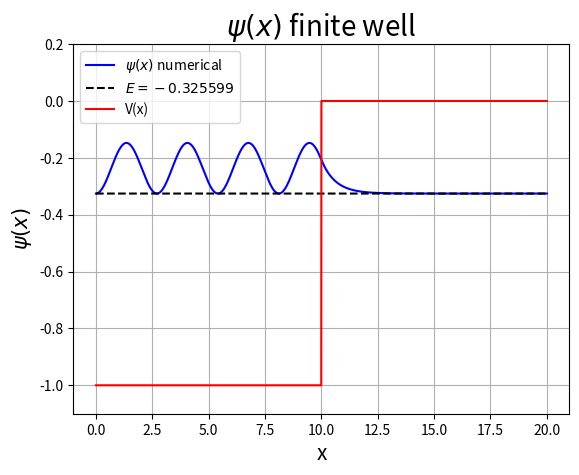

Generate this figure with matplotlib:
"""
Code to solve schrodinger equation for finite well via im shooting method.
"""
import time
import numpy as np
import scipy.integrate as si
import matplotlib.pyplot as plt


def V(x, x0, V0, l):
    '''
    potential
    
    Parameters
    ----------
    x : float
        position
    x0 : float
        position of well
    V0 : float
        value of well
    l : float
        angular momentum
    
    Returns
    -------
    potential of system
    '''
    V = 0
    if x > x0 or x == 0:
        V = 0
    elif x < x0:
        V = V0
  
    return V - 2*l*(l+1)/x**2


def F(x, E, x0, V0, l) :
    '''
    Function f in u'' + f*u = 0
    
    Parameters
    ----------
    x : float
        position
    E : float
        energy of the system
    x0 : float
        position of well
    V0 : float
        value of well
    l : float
        angular momentum
    
    Returns
    -------
    value of function
    '''
    
    f = 2*(V(x, x0, V0, l) - E)
    
    return f


def Numerov(num_steps, xi, xf, init_f, init_b, f, args=()):
    '''
    Integrator with Numerov method modified for shooting.
    The integration is compute foward and backward and
    then we impose the continuity of fanction and compute
    the jump of the first derivative.
    The match of the two solution, inward and outward
    is done in the classical turning point.

    Parameters
    ----------
    num_steps : int
        number of point of solution
    xi : float
        lower bound of integration
    xf : float
        upper bound of integration
    init_f : 1darray
        array of initial condition for foward integration
    init_b : 1darray
        array of initial condition for backward integration
    f : callable
        function to integrate, must accept vectorial input
    args : tuple, optional
        extra arguments to pass to f

    Return
    ------
    x : 1darray
        position
    y : 1darray
        solution of equation
    jump : float
        jump of derivative
    '''
    
    dx = (xf - xi)/num_steps     # integration step

    y = np.zeros(num_steps + 1)  # array of solution

    y[0],  y[1]  = init_f        # initial condition for foward integration
    y[-1], y[-2] = init_b        # initial condition for backward integration
    
    x     = np.array([xi + i*dx for i in range(num_steps + 1)])  # array of posizion
    fact  = np.array([dx**2 / 12 * f(z, *args) for z in x])
    index = 0
    for i in range(num_steps):
        if fact[i] != np.copysign(fact[i], fact[i+1]):           # search of classical turning point
            index = i # index of classical turning point
    
    fact = 1 - fact  # usefull quantity in integration
    
    for i in range(1, index): # foward integration
        num = (12 - 10*fact[i])*y[i] - fact[i - 1]*y[i - 1]
        den = fact[i + 1]
        y[i + 1] = num/den
    
    y_m = y[index]
    
    for i in range(num_steps - 1, index, -1): # backward integration
        num = (12 - 10*fact[i])*y[i] - fact[i + 1] * y[i + 1]
        den = fact[i - 1]
        y[i - 1] = num/den
    
    y_m /= y[index]   # scaling factor for continuity of function
    
    for i in range(index, num_steps + 1):
        y[i] *= y_m   # impose continuiti
    
    y = y/np.sqrt(si.simpson(np.square(y), x=x)) # normalization of function
    
    jump = (y[index + 1] + y[index - 1] - (14 - 12*fact[i]) * y[index]) / dx
    jump = jump * y[index] # jump of first derivative

    return x, y, jump


def shooting(num_steps, x_min, x_max, init_guess, step, tol, f, args=()):
    '''
    Shooting algorithm for finding eigenvalue and psi
    via bisection method
    
    Parameters
    ----------
    num_steps : int
        number of point of solution
    x_min : float
        lower bound of integration
    x_max : float
        upper bound of integration
    init_guess : float
        initial guess for energy
    step : float
        step for searching of second bound
    tol : float
        tollerance for bisection
    f : callable
        function to integrate, must accept vectorial input
    args : tuple, optional
        extra arguments to pass to f

    Return
    ------
    xm : 1darray
        position
    ym : 1darray
        solution of equation
    Em : float
        eigenvalue
    jumpm : float
        jump of derivative
    '''
    
    dx = (x_max - x_min)/num_steps
    E1 = init_guess
    # iniitial condition
    init_f = np.array([0, dx])
    init_b = np.array([np.exp(E1*x_max), np.exp(E1*(num_steps-1)*dx)])
    
    # first biund
    x1, y1, jump1 = Numerov(num_steps, x_min, x_max, init_f, init_b, f, args=(E1, *args))
    print(f'bound_1 : jump = {jump1:.5f}, ene = {E1:.5f}')
    #second bound
    while True:
        E2 = E1 + step
        x2, y2, jump2 = Numerov(num_steps, x_min, x_max, init_f, init_b, f, args=(E2, *args))

        if (jump1 * jump2) < 0.0:
            break
        jump1 = jump2
        E1 = E2
    print(f'bound_2 : jump = {jump2:.5f}, ene = {E2:.5f}')
    
    # bisection
    while True:
        
        Em = (E1 + E2)/2.0     
        xm, ym, jumpm = Numerov(num_steps, x_min, x_max, init_f, init_b, f, args=(Em, *args))
        
        if (jumpm * jump1) > 0 :
            jump1 = jumpm
            E1 = Em
        else :
            jump2 = jumpm
            E2 = Em
        
        R1 = abs(E1 - E2)
        R2 = abs(jumpm)
        print(f'jump = {R2:.3e}, dE = {R1:.3e}')
            
        if R2 < tol or R1 < tol :
            break   
    
    return xm, ym, Em, jumpm    

#================================================================================
# Computational parameter
#================================================================================


x_max = 20       # max distance
x_min = 1e-10    # min distance to avoid divergence in l*(l+1)/x**2
steps = 3000     # Number of point
step  = 0.001    # step for searching of second bound
tau   = 1.0e-12  # tollerance for bisection
x_b   = 10       # size of box
V0    = -1       # potential
E1    = -0.399   # initial guess for eigenvalue
l     = 0        # angular momentum


#================================================================================
# Computation
#================================================================================

start = time.time()

x, psi, eigv, jump = shooting(steps, x_min, x_max, E1, step, tau, F, args=(x_b, V0, l))

end = time.time() - start

print(f"E = {eigv:.10f}")
print(f"Elapsed time: {end:.3f}")


#================================================================================
# Plot
#================================================================================

plt.figure(1)
plt.title(f"$\psi(x)$ finite well", fontsize=20)
plt.plot(x, abs(psi)**2 + eigv, 'b', label='$\psi(x)$ numerical' )
plt.plot(x, np.ones(len(x))*eigv, color='black', linestyle='--', label='$E=%f$' %eigv)
plt.plot(x, [V(z, x_b, V0, l) for z in x], color='red', label='V(x)')
plt.ylim(V0-0.1, 0.2)
plt.grid()
plt.legend(loc='best')
plt.ylabel('$\psi(x)$', fontsize=15)
plt.xlabel('x', fontsize=15)

plt.show()
